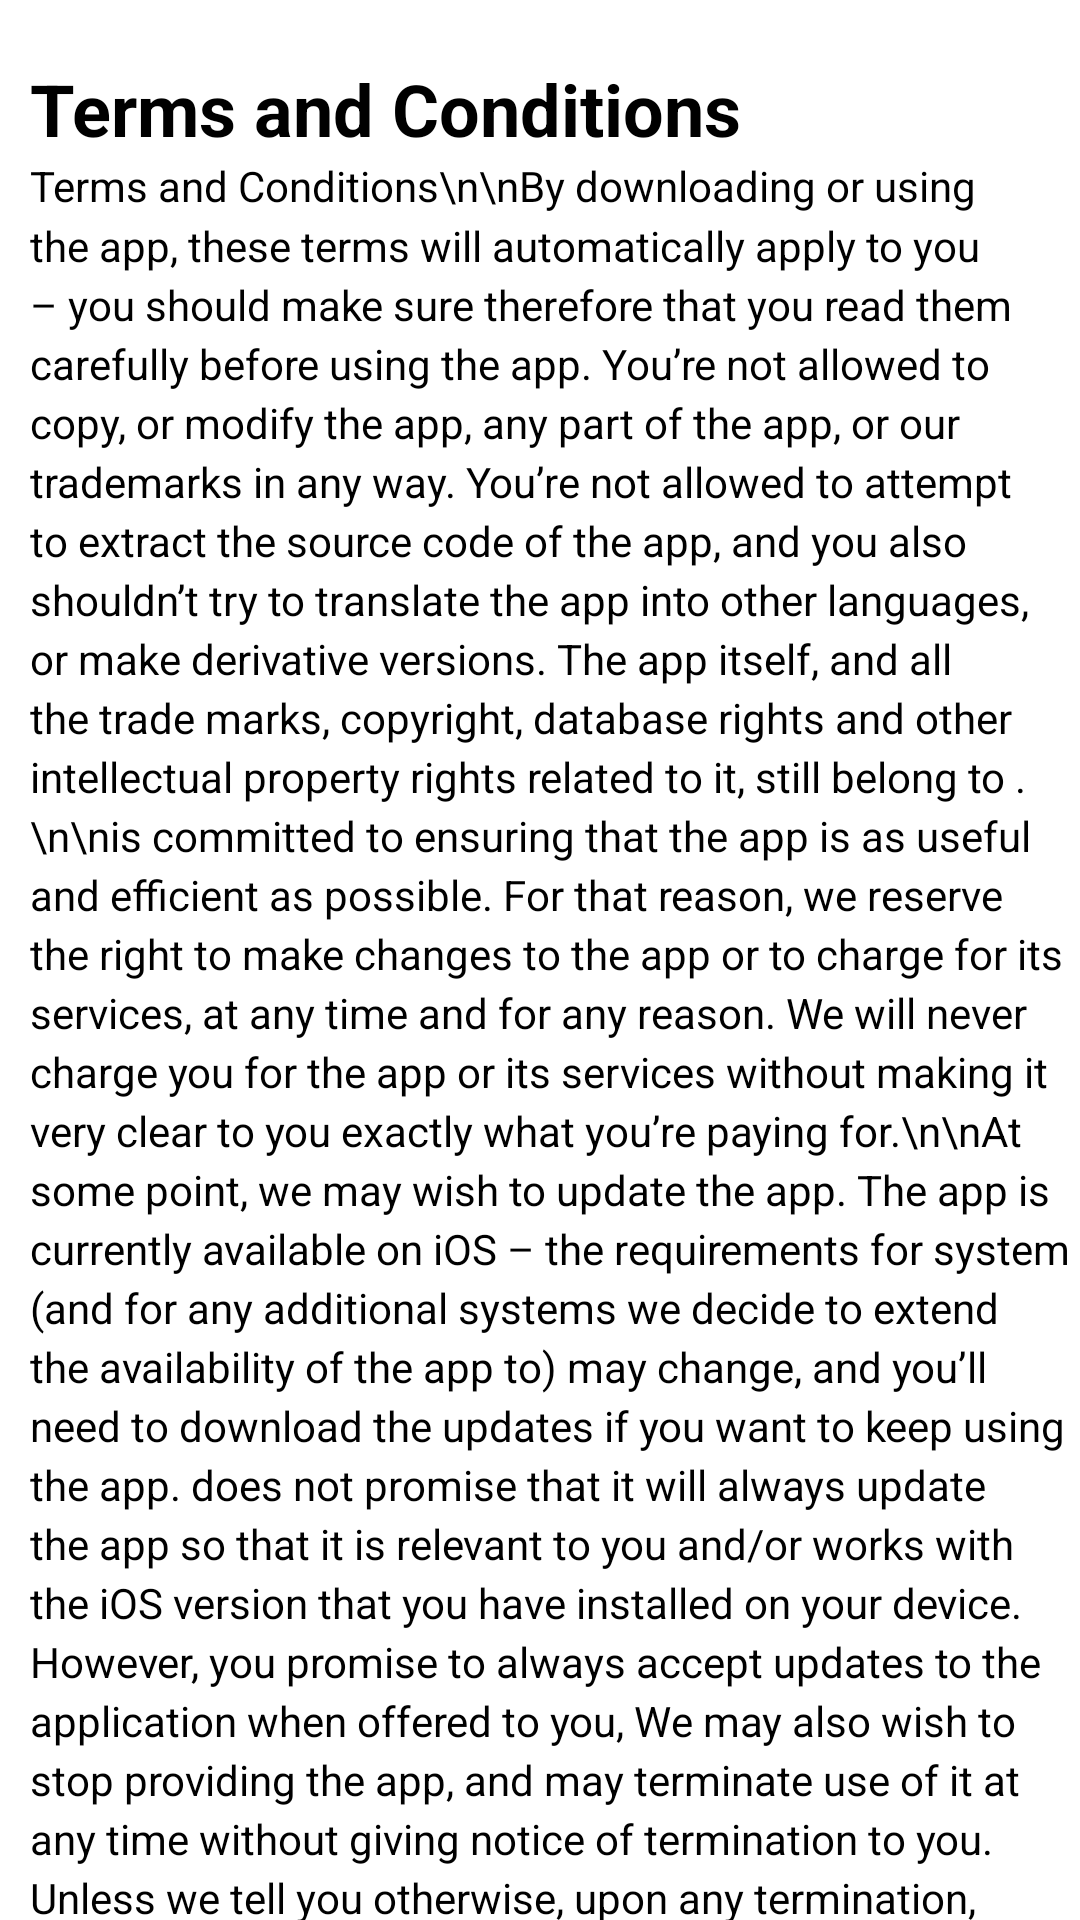

Android layout source for this screen:
<!-- AndroidManifest.xml: application theme Theme.SemProject -->
<!-- res/layout/activity_terms_condition.xml -->
<?xml version="1.0" encoding="utf-8"?>
<RelativeLayout xmlns:android="http://schemas.android.com/apk/res/android"
    xmlns:app="http://schemas.android.com/apk/res-auto"
    xmlns:tools="http://schemas.android.com/tools"
    android:layout_width="match_parent"
    android:layout_height="match_parent"
    android:background="@color/white"
    tools:context=".TermsCondition">

        
        <TextView
            android:id="@+id/heading_terms"
            android:layout_width="wrap_content"
            android:layout_height="wrap_content"
            android:text="Terms and Conditions"
            android:textColor="@color/black"
            android:textSize="24sp"
            android:textStyle="bold"
            android:layout_marginStart="10dp"
            android:layout_alignParentTop="true"
            android:layout_marginTop="20dp" />

        
        <TextView
            android:id="@+id/text_terms"
            android:layout_width="match_parent"
            android:layout_height="wrap_content"
            android:text="Terms and Conditions\n\nBy downloading or using the app, these terms will automatically apply to you – you should make sure therefore that you read them carefully before using the app. You’re not allowed to copy, or modify the app, any part of the app, or our trademarks in any way. You’re not allowed to attempt to extract the source code of the app, and you also shouldn’t try to translate the app into other languages, or make derivative versions. The app itself, and all the trade marks, copyright, database rights and other intellectual property rights related to it, still belong to .\n\nis committed to ensuring that the app is as useful and efficient as possible. For that reason, we reserve the right to make changes to the app or to charge for its services, at any time and for any reason. We will never charge you for the app or its services without making it very clear to you exactly what you’re paying for.\n\nAt some point, we may wish to update the app. The app is currently available on iOS – the requirements for system (and for any additional systems we decide to extend the availability of the app to) may change, and you’ll need to download the updates if you want to keep using the app. does not promise that it will always update the app so that it is relevant to you and/or works with the iOS version that you have installed on your device. However, you promise to always accept updates to the application when offered to you, We may also wish to stop providing the app, and may terminate use of it at any time without giving notice of termination to you. Unless we tell you otherwise, upon any termination, (a) the rights and licenses granted to you in these terms will end; (b) you must stop using the app, and (if needed) delete it from your device.\n\nChanges to This Terms and Conditions\n\nWe may update our Terms and Conditions from time to time. Thus, you are advised to review this page periodically for any changes. We will notify you of any changes by posting the new Terms and Conditions on this page. These changes are effective immediately after they are posted on this page.\n\nContact Us\n\nIf you have any questions or suggestions about our Terms and Conditions, do not hesitate to contact us at +225 "
            android:textSize="14sp"
            android:textColor="@color/black"
            android:layout_marginStart="10dp"
            android:lineSpacingMultiplier="1.2"
            android:layout_below="@id/heading_terms" />



</RelativeLayout>
<!-- resources referenced by this layout -->
<resources>
  <color name="black">#FF000000</color>
  <color name="white">#FFFFFFFF</color>
  <style name="Theme.SemProject" parent="Base.Theme.SemProject" />
  <style name="Base.Theme.SemProject" parent="Theme.Material3.DayNight.NoActionBar">
          
          
          <item name="android:statusBarColor">@color/black</item>
      </style>
</resources>
